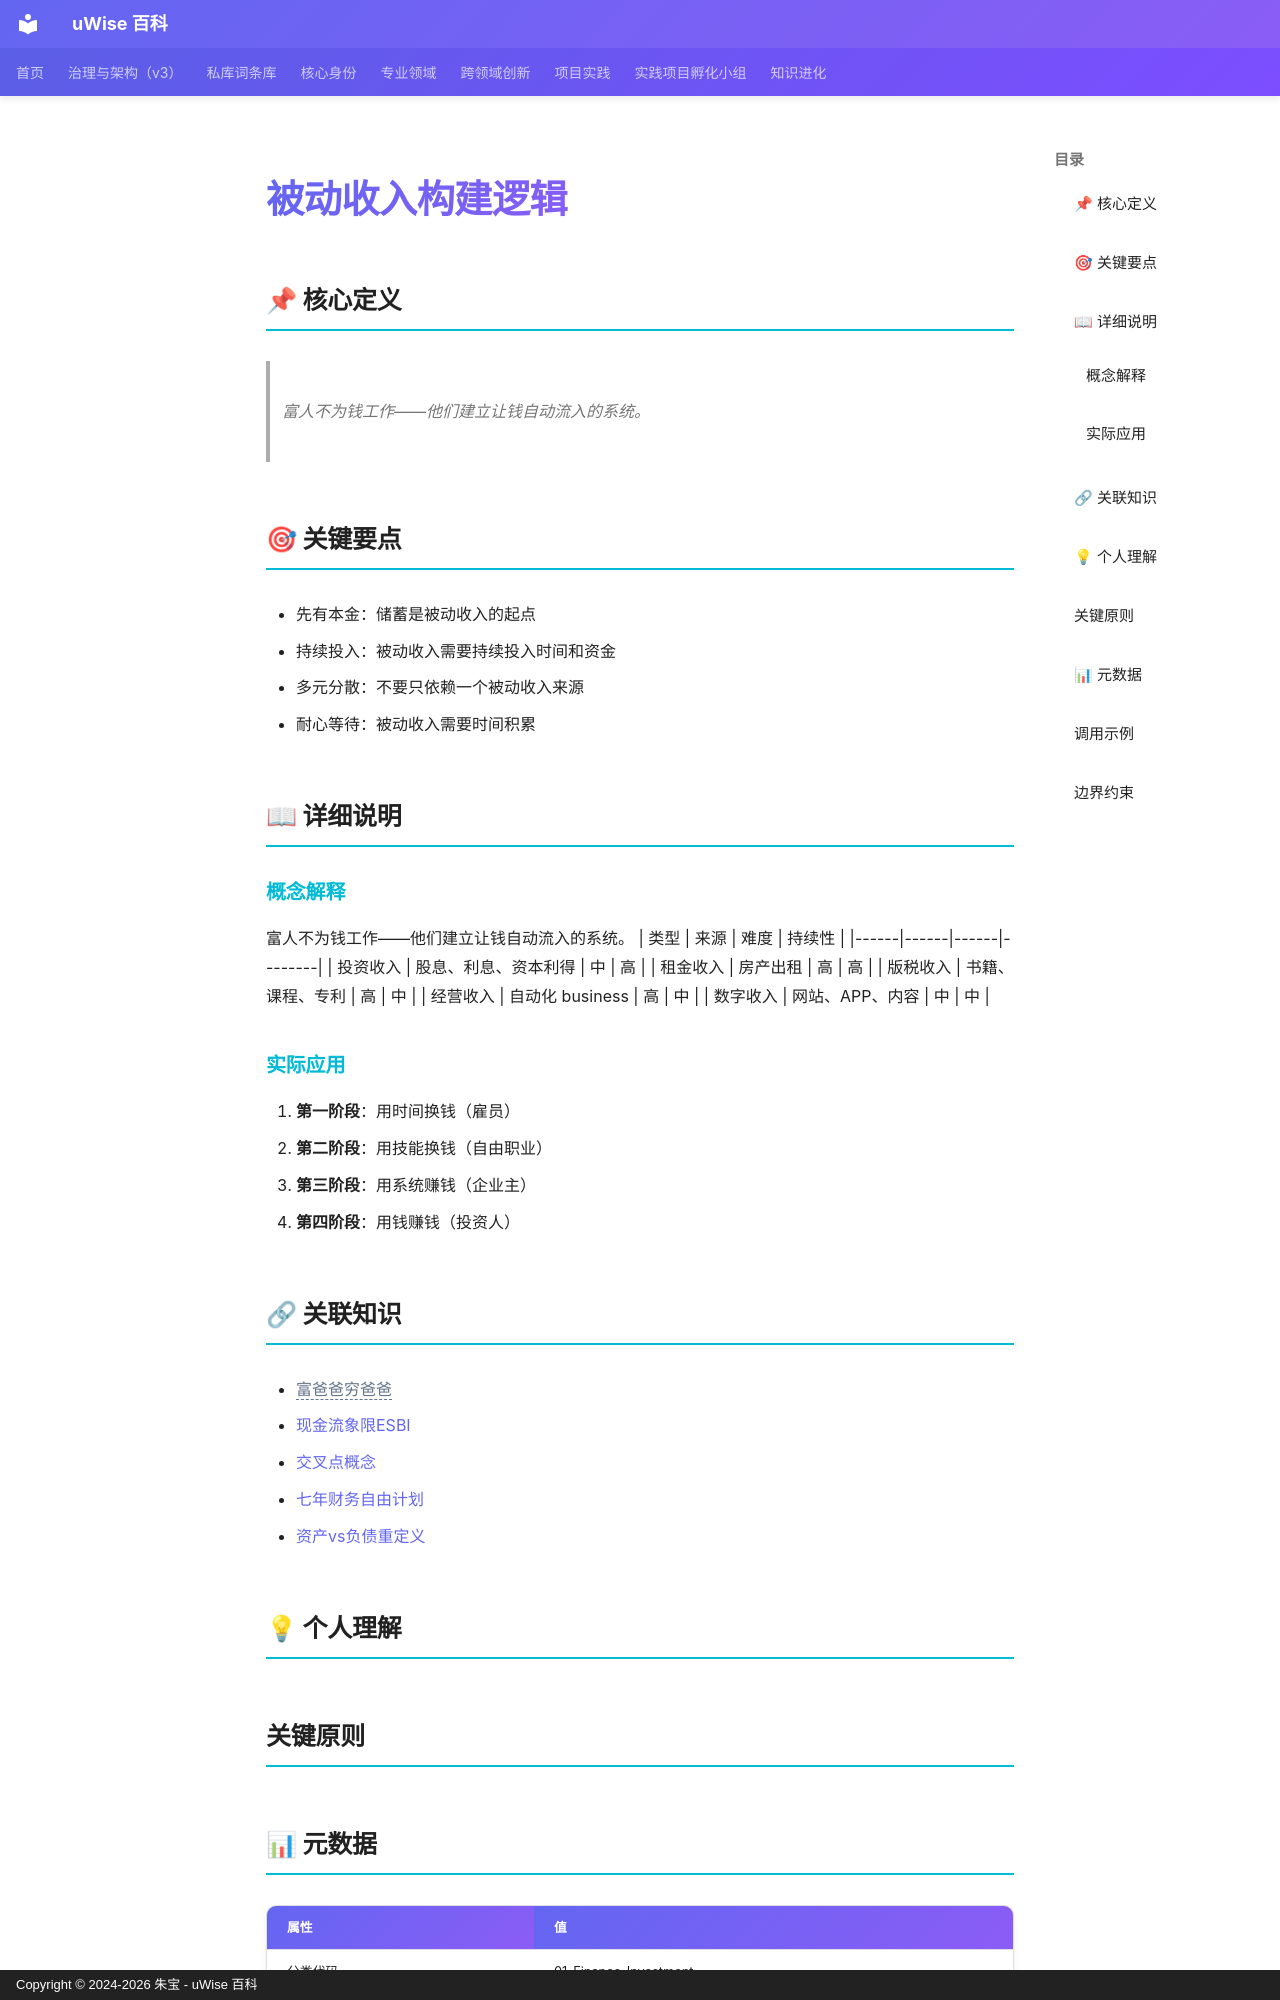

repository: zhubao315/uWise · page: vault-encyclopedia/md-46019417/index.html · generator: mkdocs · copyright: Copyright © 2024-2026 朱宝 - uWise 百科

---
title: "被动收入构建逻辑"
description: "富人不为钱工作——他们建立让钱自动流入的系统。"
---

# 被动收入构建逻辑

## 📌 核心定义

> 富人不为钱工作——他们建立让钱自动流入的系统。

## 🎯 关键要点

- 先有本金：储蓄是被动收入的起点
- 持续投入：被动收入需要持续投入时间和资金
- 多元分散：不要只依赖一个被动收入来源
- 耐心等待：被动收入需要时间积累

## 📖 详细说明

### 概念解释
富人不为钱工作——他们建立让钱自动流入的系统。
| 类型 | 来源 | 难度 | 持续性 |
|------|------|------|--------|
| 投资收入 | 股息、利息、资本利得 | 中 | 高 |
| 租金收入 | 房产出租 | 高 | 高 |
| 版税收入 | 书籍、课程、专利 | 高 | 中 |
| 经营收入 | 自动化 business | 高 | 中 |
| 数字收入 | 网站、APP、内容 | 中 | 中 |


### 实际应用

1. **第一阶段**：用时间换钱（雇员）
2. **第二阶段**：用技能换钱（自由职业）
3. **第三阶段**：用系统赚钱（企业主）
4. **第四阶段**：用钱赚钱（投资人）

## 🔗 关联知识

- <span class="uw-unresolved" data-target="富爸爸穷爸爸" title="未解析的双链目标：富爸爸穷爸爸">富爸爸穷爸爸</span>
- [现金流象限ESBI](../esbi-md-fc214175/)
- [交叉点概念](../md-87dbd433/)
- [七年财务自由计划](../md-6ca93a52/)
- [资产vs负债重定义](../vs-md-c6d0467f/)

## 💡 个人理解

## 关键原则

## 📊 元数据

| 属性 | 值 |
|------|-----|
| 分类代码 | 01-Finance-Investment |
| 知识类型 | insight |
| 精修时间 | 2026-06-17 11:53 |

---
